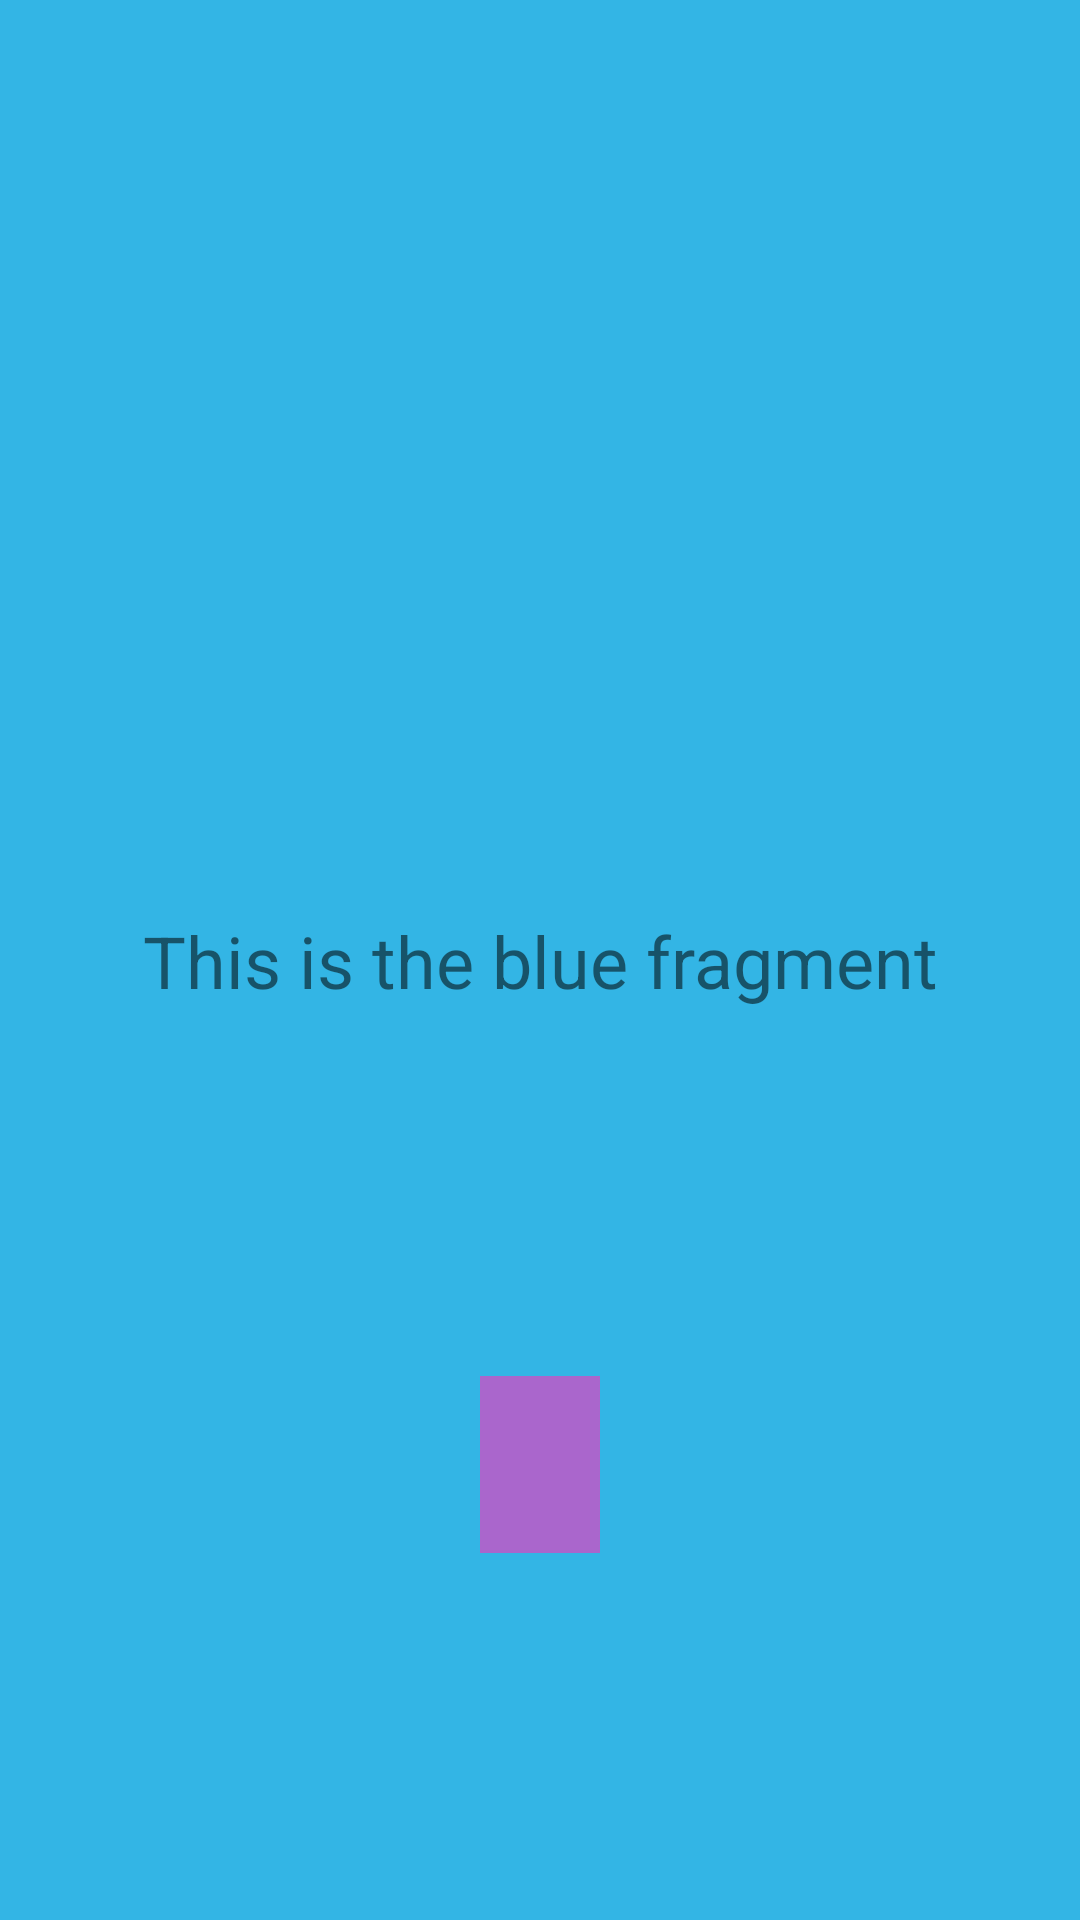

Produce the Android XML layout that renders to this screen, including the resource entries it uses.
<!-- AndroidManifest.xml: application theme Theme.RedAndBlueFragmentRandomNumber -->
<!-- res/layout/fragment_blue.xml -->
<?xml version="1.0" encoding="utf-8"?>
<androidx.constraintlayout.widget.ConstraintLayout xmlns:android="http://schemas.android.com/apk/res/android"
    xmlns:app="http://schemas.android.com/apk/res-auto"
    xmlns:tools="http://schemas.android.com/tools"
    android:layout_width="match_parent"
    android:layout_height="match_parent"
    android:background="@android:color/holo_blue_light"
    tools:context=".BlueFragment"
    android:clickable="true"
    android:focusable="true">

    
    <TextView
        android:id="@+id/textView2"
        android:layout_width="wrap_content"
        android:layout_height="wrap_content"
        android:text="@string/hello_blue_fragment"
        android:textSize="24sp"
        app:layout_constraintBottom_toBottomOf="parent"
        app:layout_constraintEnd_toEndOf="parent"
        app:layout_constraintStart_toStartOf="parent"
        app:layout_constraintTop_toTopOf="parent" />

    <TextView
        android:id="@+id/random_number_textview"
        android:layout_width="wrap_content"
        android:layout_height="wrap_content"
        android:background="@android:color/holo_purple"
        android:padding="20dp"
        app:layout_constraintBottom_toBottomOf="parent"
        app:layout_constraintEnd_toEndOf="parent"
        app:layout_constraintStart_toStartOf="parent"
        app:layout_constraintTop_toBottomOf="@+id/textView2" />

</androidx.constraintlayout.widget.ConstraintLayout>
<!-- resources referenced by this layout -->
<resources>
  <string name="hello_blue_fragment">This is the blue fragment</string>
  <style name="Theme.RedAndBlueFragmentRandomNumber" parent="Theme.MaterialComponents.DayNight.DarkActionBar">
          
          <item name="colorPrimary">@color/purple_500</item>
          <item name="colorPrimaryVariant">@color/purple_700</item>
          <item name="colorOnPrimary">@color/white</item>
          
          <item name="colorSecondary">@color/teal_200</item>
          <item name="colorSecondaryVariant">@color/teal_700</item>
          <item name="colorOnSecondary">@color/black</item>
          
          <item name="android:statusBarColor">?attr/colorPrimaryVariant</item>
          
      </style>
  <!-- not gathered from this repository: default colours our renderer supplied (Android Studio template values) -->
  <color name="purple_500">#FF6200EE</color>
  <color name="purple_700">#FF3700B3</color>
  <color name="teal_200">#FF03DAC5</color>
  <color name="teal_700">#FF018786</color>
  <color name="black">#FF000000</color>
  <color name="white">#FFFFFFFF</color>
</resources>
